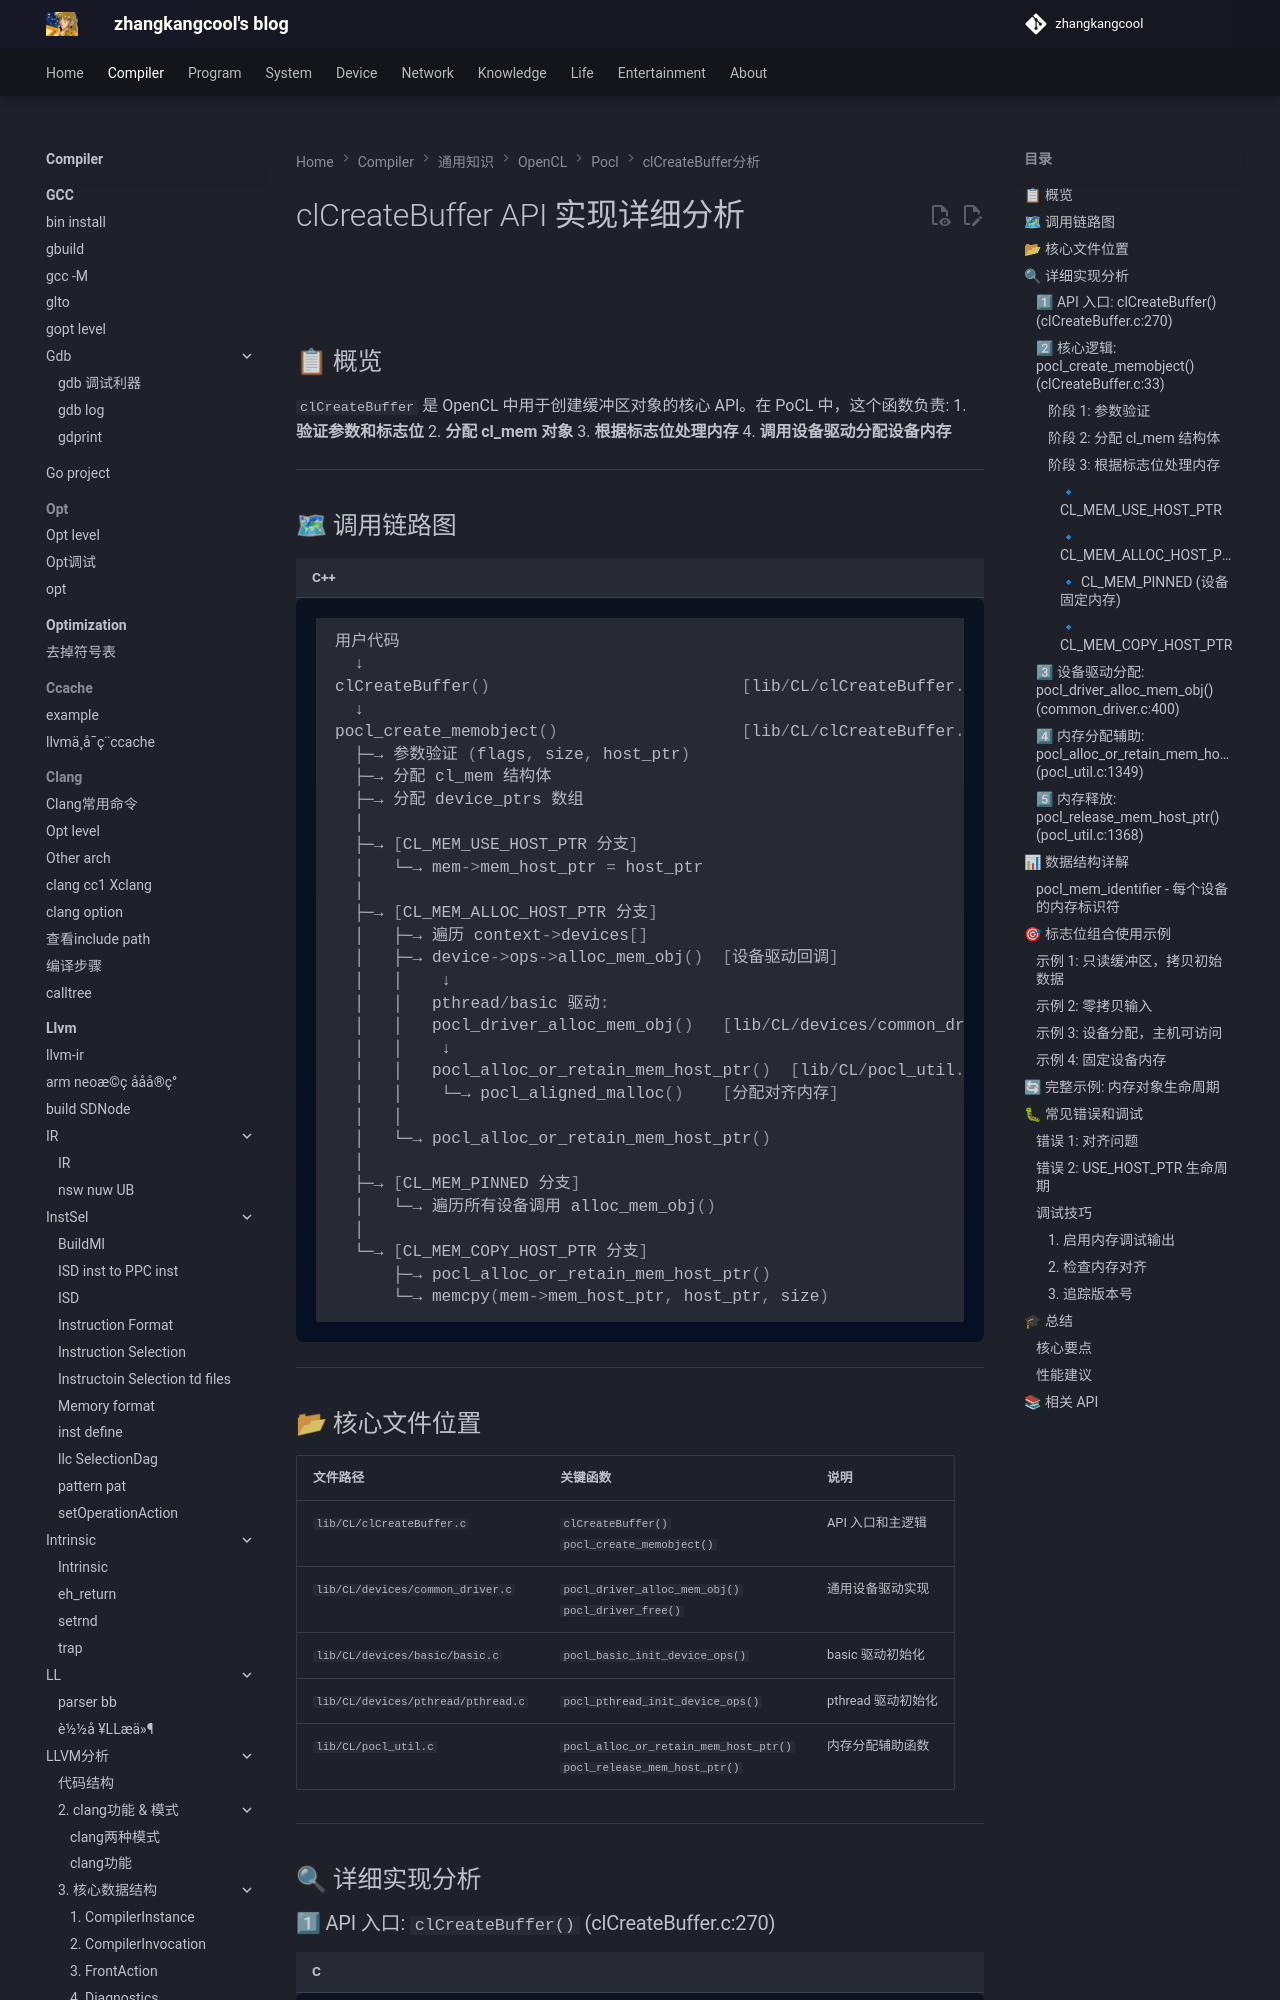

repository: zhangkangcool/zhangkangcool.github.io · page: Compiler/通用知识/OpenCL/pocl/clCreateBuffer分析/clCreateBuffer API 实现详细分析(CPU为例)/index.html · generator: mkdocs

# clCreateBuffer API 实现详细分析

## 
## 📋 概览

`clCreateBuffer` 是 OpenCL 中用于创建缓冲区对象的核心 API。在 PoCL 中，这个函数负责:
1. **验证参数和标志位**
2. **分配 cl_mem 对象**
3. **根据标志位处理内存**
4. **调用设备驱动分配设备内存**

---

## 🗺 调用链路图

```c++
用户代码
  ↓
clCreateBuffer()                          [lib/CL/clCreateBuffer.c:270]
  ↓
pocl_create_memobject()                   [lib/CL/clCreateBuffer.c:33]
  ├─→ 参数验证 (flags, size, host_ptr)
  ├─→ 分配 cl_mem 结构体
  ├─→ 分配 device_ptrs 数组
  │
  ├─→ [CL_MEM_USE_HOST_PTR 分支]
  │   └─→ mem->mem_host_ptr = host_ptr
  │
  ├─→ [CL_MEM_ALLOC_HOST_PTR 分支]
  │   ├─→ 遍历 context->devices[]
  │   ├─→ device->ops->alloc_mem_obj()  [设备驱动回调]
  │   │    ↓
  │   │   pthread/basic 驱动:
  │   │   pocl_driver_alloc_mem_obj()   [lib/CL/devices/common_driver.c:400]
  │   │    ↓
  │   │   pocl_alloc_or_retain_mem_host_ptr()  [lib/CL/pocl_util.c:1349]
  │   │    └─→ pocl_aligned_malloc()    [分配对齐内存]
  │   │
  │   └─→ pocl_alloc_or_retain_mem_host_ptr()
  │
  ├─→ [CL_MEM_PINNED 分支]
  │   └─→ 遍历所有设备调用 alloc_mem_obj()
  │
  └─→ [CL_MEM_COPY_HOST_PTR 分支]
      ├─→ pocl_alloc_or_retain_mem_host_ptr()
      └─→ memcpy(mem->mem_host_ptr, host_ptr, size)
```

---

## 📂 核心文件位置

| 文件路径 | 关键函数 | 说明 |
|---------|---------|------|
| `lib/CL/clCreateBuffer.c` | `clCreateBuffer()`<br>`pocl_create_memobject()` | API 入口和主逻辑 |
| `lib/CL/devices/common_driver.c` | `pocl_driver_alloc_mem_obj()`<br>`pocl_driver_free()` | 通用设备驱动实现 |
| `lib/CL/devices/basic/basic.c` | `pocl_basic_init_device_ops()` | basic 驱动初始化 |
| `lib/CL/devices/pthread/pthread.c` | `pocl_pthread_init_device_ops()` | pthread 驱动初始化 |
| `lib/CL/pocl_util.c` | `pocl_alloc_or_retain_mem_host_ptr()`<br>`pocl_release_mem_host_ptr()` | 内存分配辅助函数 |

---

## 🔍 详细实现分析
